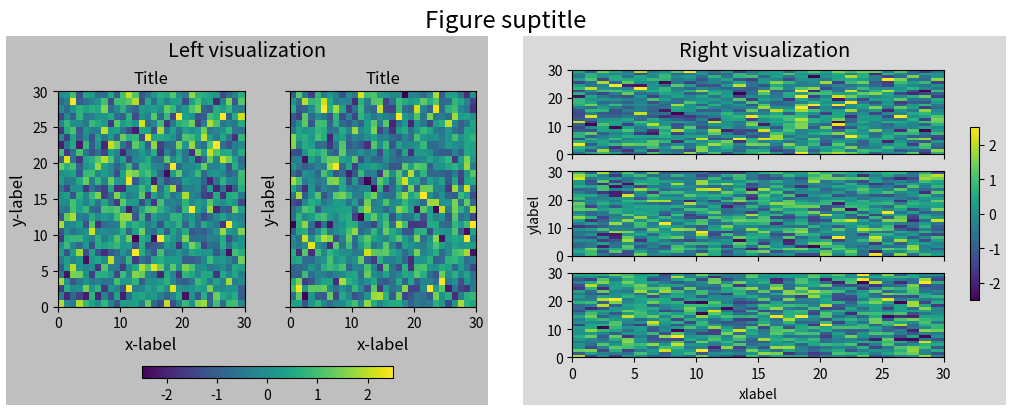
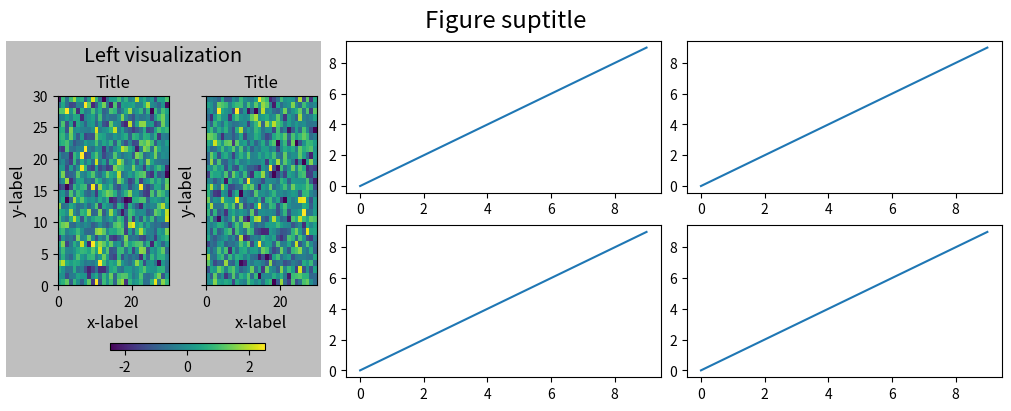
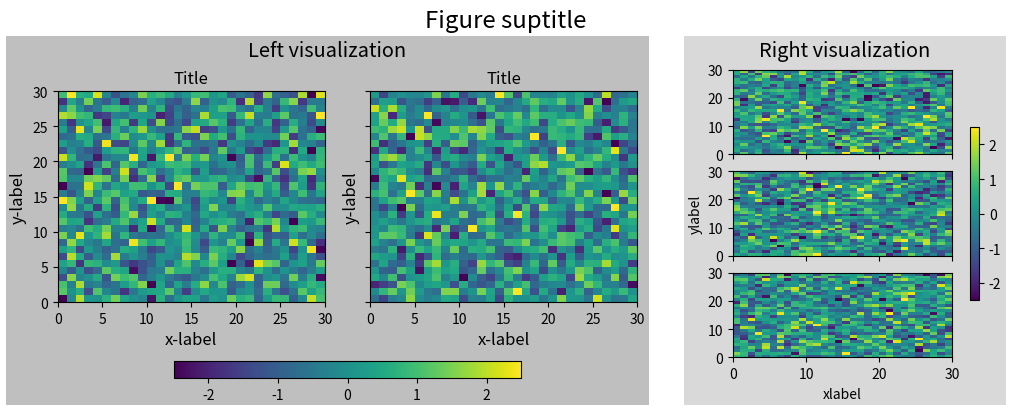
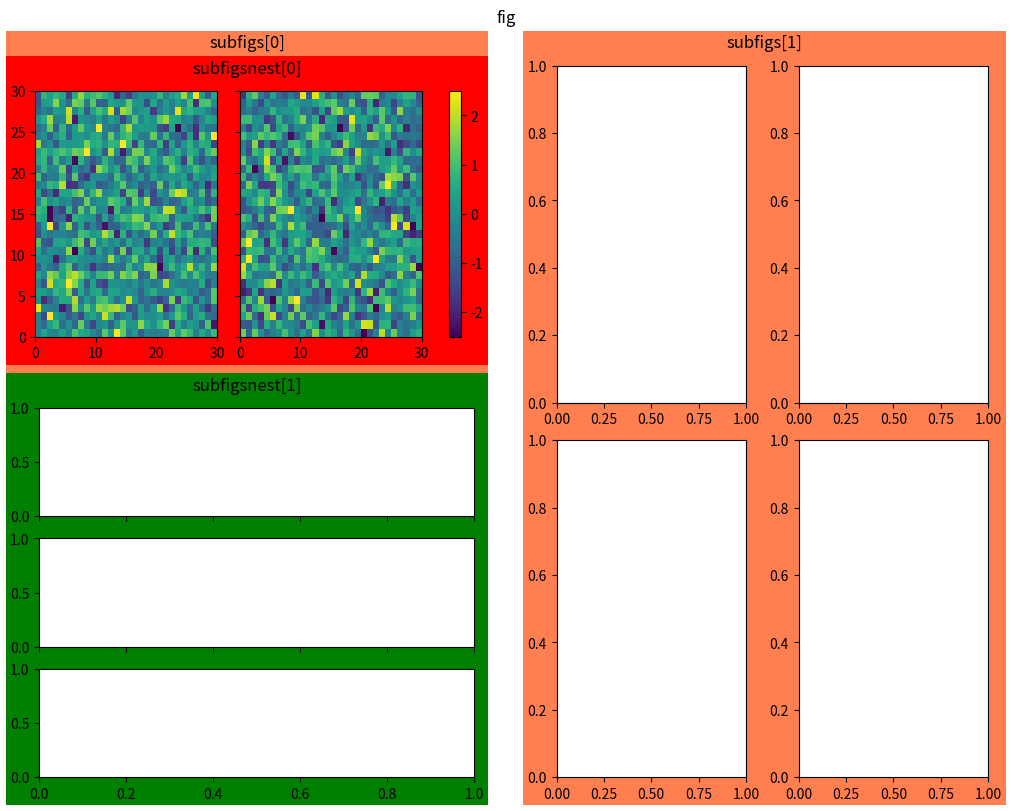

Reproduce these figures in Python, in order.
"""
=================
Figure subfigures
=================

Sometimes it is desirable to have a figure with two different layouts in it.
This can be achieved with
:doc:`nested gridspecs</gallery/subplots_axes_and_figures/gridspec_nested>`,
but having a virtual figure with its own artists is helpful, so
Matplotlib also has "subfigures", accessed by calling
`matplotlib.figure.Figure.add_subfigure` in a way that is analogous to
`matplotlib.figure.Figure.add_subplot`, or
`matplotlib.figure.Figure.subfigures` to make an array of subfigures.  Note
that subfigures can also have their own child subfigures.

.. note::
    ``subfigure`` is new in v3.4, and the API is still provisional.

"""
import matplotlib.pyplot as plt
import numpy as np


def example_plot(ax, fontsize=12, hide_labels=False):
    pc = ax.pcolormesh(np.random.randn(30, 30), vmin=-2.5, vmax=2.5)
    if not hide_labels:
        ax.set_xlabel('x-label', fontsize=fontsize)
        ax.set_ylabel('y-label', fontsize=fontsize)
        ax.set_title('Title', fontsize=fontsize)
    return pc

np.random.seed(19680808)
# gridspec inside gridspec
fig = plt.figure(layout='constrained', figsize=(10, 4))
subfigs = fig.subfigures(1, 2, wspace=0.07)

axsLeft = subfigs[0].subplots(1, 2, sharey=True)
subfigs[0].set_facecolor('0.75')
for ax in axsLeft:
    pc = example_plot(ax)
subfigs[0].suptitle('Left visualization', fontsize='x-large')
subfigs[0].colorbar(pc, shrink=0.6, ax=axsLeft, location='bottom')

axsRight = subfigs[1].subplots(3, 1, sharex=True)
for nn, ax in enumerate(axsRight):
    pc = example_plot(ax, hide_labels=True)
    if nn == 2:
        ax.set_xlabel('xlabel')
    if nn == 1:
        ax.set_ylabel('ylabel')

subfigs[1].set_facecolor('0.85')
subfigs[1].colorbar(pc, shrink=0.6, ax=axsRight)
subfigs[1].suptitle('Right visualization', fontsize='x-large')

fig.suptitle('Figure suptitle', fontsize='xx-large')

plt.show()

##############################################################################
# It is possible to mix subplots and subfigures using
# `matplotlib.figure.Figure.add_subfigure`.  This requires getting
# the gridspec that the subplots are laid out on.

fig, axs = plt.subplots(2, 3, layout='constrained', figsize=(10, 4))
gridspec = axs[0, 0].get_subplotspec().get_gridspec()

# clear the left column for the subfigure:
for a in axs[:, 0]:
    a.remove()

# plot data in remaining axes:
for a in axs[:, 1:].flat:
    a.plot(np.arange(10))

# make the subfigure in the empty gridspec slots:
subfig = fig.add_subfigure(gridspec[:, 0])

axsLeft = subfig.subplots(1, 2, sharey=True)
subfig.set_facecolor('0.75')
for ax in axsLeft:
    pc = example_plot(ax)
subfig.suptitle('Left visualization', fontsize='x-large')
subfig.colorbar(pc, shrink=0.6, ax=axsLeft, location='bottom')

fig.suptitle('Figure suptitle', fontsize='xx-large')
plt.show()

##############################################################################
# Subfigures can have different widths and heights.  This is exactly the
# same example as the first example, but *width_ratios* has been changed:

fig = plt.figure(layout='constrained', figsize=(10, 4))
subfigs = fig.subfigures(1, 2, wspace=0.07, width_ratios=[2, 1])

axsLeft = subfigs[0].subplots(1, 2, sharey=True)
subfigs[0].set_facecolor('0.75')
for ax in axsLeft:
    pc = example_plot(ax)
subfigs[0].suptitle('Left visualization', fontsize='x-large')
subfigs[0].colorbar(pc, shrink=0.6, ax=axsLeft, location='bottom')

axsRight = subfigs[1].subplots(3, 1, sharex=True)
for nn, ax in enumerate(axsRight):
    pc = example_plot(ax, hide_labels=True)
    if nn == 2:
        ax.set_xlabel('xlabel')
    if nn == 1:
        ax.set_ylabel('ylabel')

subfigs[1].set_facecolor('0.85')
subfigs[1].colorbar(pc, shrink=0.6, ax=axsRight)
subfigs[1].suptitle('Right visualization', fontsize='x-large')

fig.suptitle('Figure suptitle', fontsize='xx-large')

plt.show()

##############################################################################
# Subfigures can be also be nested:

fig = plt.figure(layout='constrained', figsize=(10, 8))

fig.suptitle('fig')

subfigs = fig.subfigures(1, 2, wspace=0.07)

subfigs[0].set_facecolor('coral')
subfigs[0].suptitle('subfigs[0]')

subfigs[1].set_facecolor('coral')
subfigs[1].suptitle('subfigs[1]')

subfigsnest = subfigs[0].subfigures(2, 1, height_ratios=[1, 1.4])
subfigsnest[0].suptitle('subfigsnest[0]')
subfigsnest[0].set_facecolor('r')
axsnest0 = subfigsnest[0].subplots(1, 2, sharey=True)
for nn, ax in enumerate(axsnest0):
    pc = example_plot(ax, hide_labels=True)
subfigsnest[0].colorbar(pc, ax=axsnest0)

subfigsnest[1].suptitle('subfigsnest[1]')
subfigsnest[1].set_facecolor('g')
axsnest1 = subfigsnest[1].subplots(3, 1, sharex=True)

axsRight = subfigs[1].subplots(2, 2)

plt.show()
